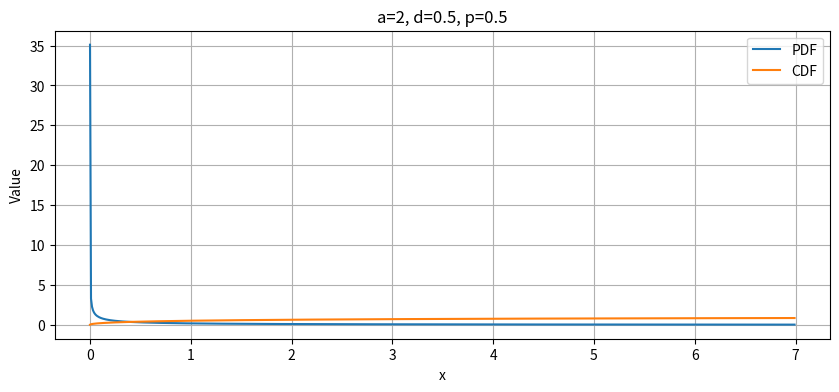
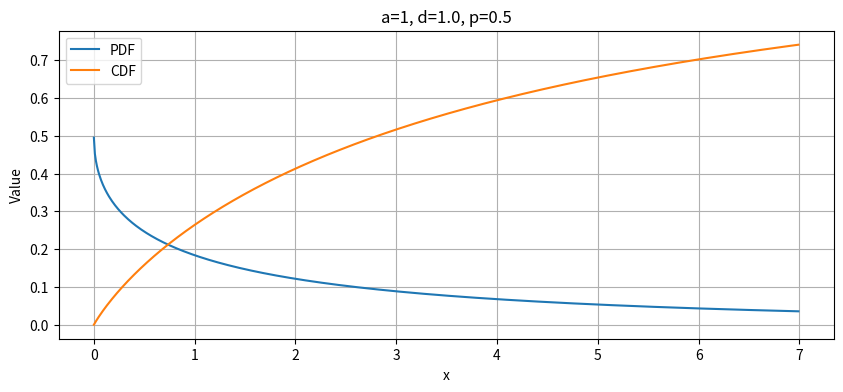
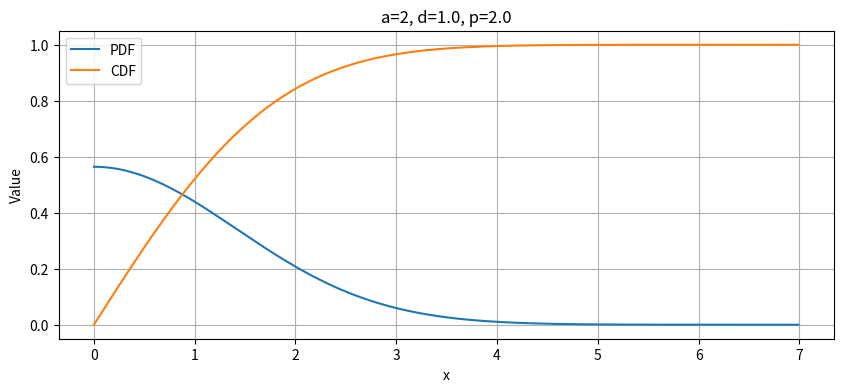
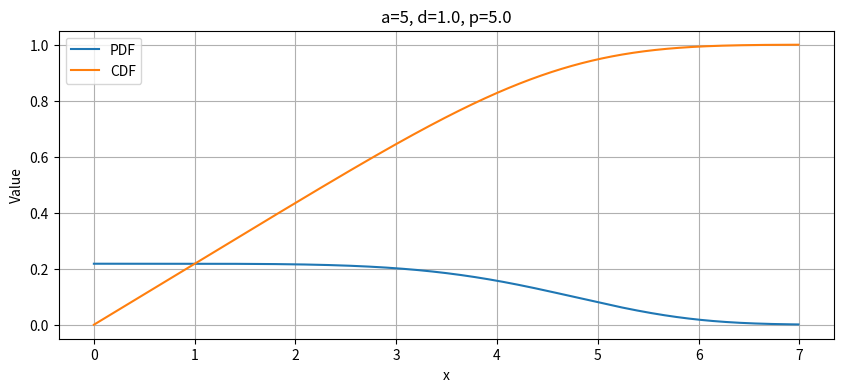
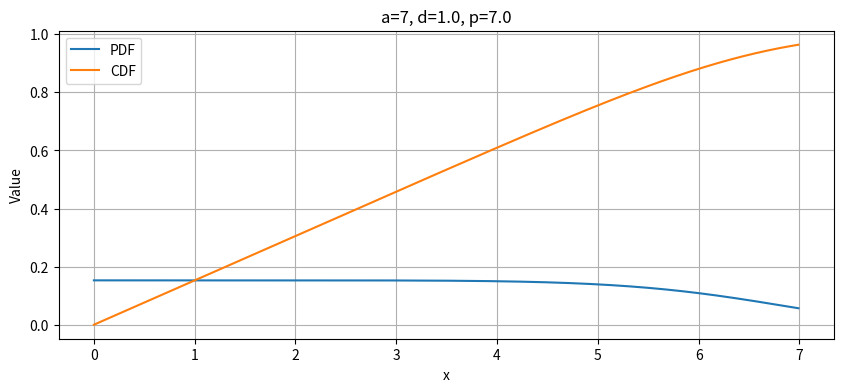

Write the Python code that produced these figures, in order.
import numpy as np
import matplotlib.pyplot as plt
from scipy.special import gamma, gammainc


def LowerIncGamma(x, alpha):
    return gamma(alpha) * gammainc(alpha, x)


# Создаем массивы параметров
a_values = np.array([2, 1, 2, 5, 7])
d_values = np.array([0.5, 1, 1, 1, 1])
p_values = np.array([0.5, 0.5, 2, 5, 7])

# Создаем массив значений x от 0.0001 до 7 с шагом 0.01
x_values = np.arange(0.0001, 7, 0.01)

# Создаем пустые списки для хранения результатов
pdf_values = []
cdf_values = []
params_values = []

# Вычисляем значения PDF и CDF для всех комбинаций параметров и значений x
for a, d, p in zip(a_values, d_values, p_values):
    params = f'a={a}, d={d}, p={p}'
    params_values.extend([params] * len(x_values))

    pdf = (p / a ** d) * x_values ** (d - 1) * np.exp(-(x_values / a) ** p) / gamma(d / p)
    pdf_values.extend(pdf)

    cdf = gammainc(d / p, (x_values / a) ** p)
    cdf_values.extend(cdf)

# Выводим результаты
for params, x, pdf, cdf in zip(params_values, x_values, pdf_values, cdf_values):
    print(f"Params: {params}, x: {x}, PDF: {pdf}, CDF: {cdf}")

# Построение графиков
for i in range(len(a_values)):
    plt.figure(figsize=(10, 4))
    plt.plot(x_values, pdf_values[i * len(x_values):(i + 1) * len(x_values)], label='PDF')
    plt.plot(x_values, cdf_values[i * len(x_values):(i + 1) * len(x_values)], label='CDF')
    plt.title(f'a={a_values[i]}, d={d_values[i]}, p={p_values[i]}')
    plt.xlabel('x')
    plt.ylabel('Value')
    plt.legend()
    plt.grid(True)
    plt.show()
